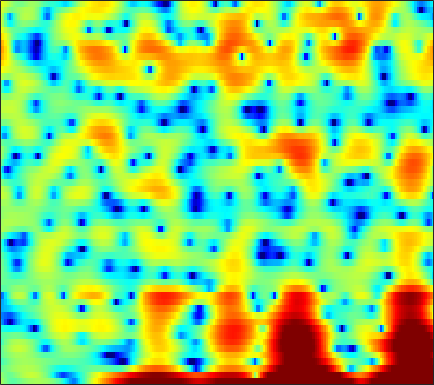

The file beside this chart, header and first rows:
1.5791, 0.81214, -0.15843, -0.94794, -1.3441, -1.5788, -1.5268, -1.3243, -0.89377, -0.43015, 0.011601, 0.33289, 0.70623, 1.0295, 1.2171, 1.3865, 1.4769, 1.5049, 1.49, 1.397, 1.2147, 1.0306, 0.72724, 0.3088
0.769, 0.195, -0.4591, -0.8706, -0.9602, -0.7689, -0.2931, 0.1651, 0.812, 1.423, 1.948, 2.266, 2.579, 2.751, 2.793, 2.72, 2.502, 2.236, 1.74, 1.057, 0.1868, -0.6042, -1.87, -3.422
-1.198, -0.8246, -0.3697, 0.0351, 0.3205, 0.6758, 1.002, 1.225, 1.484, 1.699, 1.859, 1.937, 1.98, 1.945, 1.865, 1.678, 1.413, 1.151, 0.7219, 0.2003, -0.4055, -0.917, -1.647, -2.415
-2.755, -2.084, -1.318, -0.6767, -0.2667, 0.2009, 0.5828, 0.8162, 1.06, 1.23, 1.332, 1.363, 1.347, 1.275, 1.181, 1.015, 0.8122, 0.6389, 0.3871, 0.1262, -0.1393, -0.3331, -0.5822, -0.8073
-1.371, -0.9099, -0.3217, 0.2133, 0.5676, 0.9749, 1.299, 1.479, 1.631, 1.681, 1.629, 1.524, 1.3, 0.9794, 0.6855, 0.2291, -0.2729, -0.6556, -1.144, -1.556, -1.838, -1.939, -1.936, -1.787
-1.611, -0.7957, 0.1852, 1.017, 1.536, 2.091, 2.49, 2.688, 2.817, 2.792, 2.609, 2.37, 1.904, 1.234, 0.585, -0.5138, -1.944, -3.293, -5.602, -8.616, -11.8, -12.25, -9.458, -6.327
-3.149, -1.914, -0.6413, 0.315, 0.8693, 1.418, 1.771, 1.926, 2.004, 1.939, 1.728, 1.481, 1.046, 0.4938, 0.0003788, -0.7673, -1.663, -2.415, -3.476, -4.443, -5.001, -4.914, -4.091, -2.803
-1.92, -1.645, -1.305, -1.015, -0.8417, -0.6735, -0.6057, -0.6243, -0.7504, -1.017, -1.424, -1.817, -2.416, -3.018, -3.401, -3.688, -3.645, -3.4, -2.841, -2.123, -1.318, -0.67, 0.2044, 1.06
-3.834, -4.215, -4.673, -4.989, -5.092, -5.039, -4.839, -4.672, -4.552, -4.678, -5.132, -5.807, -7.301, -9.832, -13, -21.2, -17.69, -11.67, -6.924, -3.803, -1.519, -0.147, 1.341, 2.539
-9.233, -10.71, -13.45, -17.48, -20.17, -17.51, -13.21, -10.88, -8.705, -7.337, -6.501, -6.175, -6.071, -6.192, -6.295, -6.153, -5.46, -4.57, -3.107, -1.556, -0.08786, 0.9128, 2.067, 3.024
-10.45, -10.92, -11.71, -12.42, -12.52, -11.76, -10.29, -9.067, -7.524, -6.21, -5.133, -4.48, -3.755, -3.137, -2.698, -2.102, -1.459, -0.9293, -0.1853, 0.5847, 1.332, 1.873, 2.518, 3.073
-8.744, -8.409, -7.947, -7.394, -6.922, -6.199, -5.397, -4.77, -4.021, -3.338, -2.786, -2.448, -2.058, -1.698, -1.425, -1.025, -0.5491, -0.1416, 0.4753, 1.106, 1.723, 2.122, 2.566, 2.893
-8.959, -8.594, -7.241, -5.478, -4.227, -2.826, -1.723, -1.095, -0.5129, -0.2181, -0.2302, -0.4435, -0.9776, -1.747, -2.345, -2.86, -2.588, -1.857, -0.5255, 0.8207, 1.921, 2.533, 3.05, 3.227
-11.36, -10.49, -6.461, -3.206, -1.421, 0.3458, 1.546, 2.13, 2.571, 2.597, 2.192, 1.579, 0.1805, -2.146, -4.868, -10.64, -11.4, -6.307, -1.802, 0.9286, 2.62, 3.393, 3.883, 3.739
-1.742, -1.79, -1.56, -1.083, -0.6864, -0.1574, 0.3037, 0.5572, 0.7691, 0.803, 0.6668, 0.4464, 0.03208, -0.4509, -0.7766, -1.02, -0.8883, -0.5554, 0.1085, 0.819, 1.396, 1.679, 1.8, 1.61
-0.6701, -0.8603, -1.053, -1.18, -1.228, -1.247, -1.228, -1.175, -1.081, -0.9482, -0.7993, -0.685, -0.5149, -0.3276, -0.1796, 0.04564, 0.3075, 0.5201, 0.801, 1.044, 1.225, 1.297, 1.29, 1.182
-0.4814, -0.8723, -1.436, -2.034, -2.462, -2.976, -3.348, -3.47, -3.403, -3.054, -2.493, -1.985, -1.268, -0.5692, -0.07712, 0.5225, 1.031, 1.358, 1.701, 1.939, 2.061, 2.076, 1.999, 1.813
-0.3014, -0.9767, -2.085, -3.48, -4.739, -6.699, -8.828, -10.06, -10.04, -8.153, -5.819, -4.209, -2.375, -0.8708, 0.07914, 1.137, 1.966, 2.455, 2.945, 3.249, 3.368, 3.336, 3.128, 2.727
-0.4016, -1.209, -2.54, -4.201, -5.739, -8.258, -11.45, -13.87, -13.99, -10.46, -7.074, -5.007, -2.782, -0.967, 0.1634, 1.415, 2.417, 3.014, 3.603, 3.968, 4.102, 4.045, 3.747, 3.171
-1.23, -2.105, -3.38, -4.671, -5.586, -6.643, -7.319, -7.509, -7.229, -6.425, -5.236, -4.201, -2.783, -1.369, -0.3668, 0.8393, 1.88, 2.536, 3.23, 3.696, 3.935, 3.954, 3.752, 3.289
-2.559, -3.986, -6.124, -8.254, -9.549, -10.44, -10.28, -9.808, -8.965, -8.024, -6.96, -6.036, -4.602, -3.052, -1.894, -0.4304, 0.8636, 1.688, 2.594, 3.26, 3.692, 3.868, 3.908, 3.728
-2.821, -4.809, -8.454, -14.08, -21.41, -21.72, -15.29, -13.27, -12.43, -12.86, -13.56, -13.03, -10.1, -6.69, -4.485, -2.111, -0.2767, 0.7874, 1.868, 2.662, 3.199, 3.472, 3.704, 3.786
-0.1101, -1.082, -2.571, -4.105, -5.097, -6.08, -6.703, -7.192, -8.214, -9.92, -11.93, -12.07, -9.125, -5.72, -3.676, -1.587, -0.1643, 0.5728, 1.217, 1.549, 1.715, 1.802, 1.972, 2.258
1.725, 1.632, 1.373, 0.9829, 0.6649, 0.2345, -0.2123, -0.5445, -0.9289, -1.235, -1.359, -1.27, -0.9016, -0.3948, -0.01355, 0.3506, 0.4323, 0.2545, -0.3784, -1.533, -3.139, -4.407, -5.247, -4.137
1.195, 1.544, 1.829, 1.945, 1.951, 1.895, 1.79, 1.688, 1.555, 1.426, 1.335, 1.286, 1.207, 1.085, 0.9412, 0.5848, 0.003228, -0.6631, -1.966, -3.893, -6.762, -9.674, -12.65, -9.665
0.517, 0.8864, 1.223, 1.44, 1.525, 1.56, 1.553, 1.526, 1.465, 1.402, 1.332, 1.267, 1.15, 0.9862, 0.8027, 0.4568, -0.02502, -0.4936, -1.239, -2.069, -2.878, -3.362, -3.675, -3.54
0.5153, 0.7464, 0.928, 0.9743, 0.9476, 0.8482, 0.7087, 0.6176, 0.5375, 0.529, 0.5731, 0.6287, 0.7186, 0.7661, 0.7506, 0.658, 0.4395, 0.2128, -0.1671, -0.6146, -1.066, -1.369, -1.677, -1.841
1.356, 1.421, 1.319, 0.9849, 0.6082, -0.01042, -0.6913, -1.145, -1.492, -1.441, -0.9903, -0.4949, 0.1995, 0.7953, 1.141, 1.415, 1.477, 1.38, 1.06, 0.5392, -0.1398, -0.7202, -1.504, -2.138
2.909, 2.762, 2.274, 1.421, 0.4901, -1.227, -3.65, -6.138, -9.719, -9.073, -5.208, -2.782, -0.4011, 1.227, 2.087, 2.798, 3.109, 3.066, 2.684, 1.887, 0.6114, -0.7193, -3.132, -6.436
2.552, 2.19, 1.463, 0.5237, -0.3801, -1.855, -3.72, -5.325, -7.013, -6.579, -4.259, -2.414, -0.3548, 1.212, 2.073, 2.855, 3.231, 3.259, 2.963, 2.273, 1.122, -0.08546, -2.187, -4.755
0.2578, -0.4615, -1.351, -2.091, -2.516, -2.92, -3.125, -3.106, -2.881, -2.345, -1.534, -0.8236, 0.1254, 1.026, 1.568, 2.143, 2.494, 2.627, 2.585, 2.312, 1.844, 1.382, 0.6881, 0.008075
-2.887, -4.819, -7.092, -8.075, -7.607, -6.339, -4.994, -4.093, -3, -2.004, -1.115, -0.494, 0.2915, 0.9555, 1.401, 1.873, 2.251, 2.459, 2.657, 2.744, 2.732, 2.661, 2.468, 2.164
-4.193, -7.677, -14.01, -16.45, -12.88, -9.221, -6.834, -5.603, -4.216, -3.027, -2.003, -1.349, -0.6072, -0.08768, 0.269, 0.6287, 0.9588, 1.228, 1.664, 2.143, 2.611, 2.908, 3.202, 3.329
-0.5119, -2.213, -4.266, -6.04, -6.996, -7.974, -8.484, -8.275, -7.271, -5.779, -4.345, -3.497, -2.81, -2.596, -2.744, -3.183, -3.585, -3.506, -2.668, -1.188, 0.3916, 1.436, 2.576, 3.394
1.45, 0.1291, -1.818, -4.098, -6.131, -10.05, -17.8, -37.39, -14.28, -8.916, -6.083, -4.878, -4.19, -4.407, -5.394, -7.987, -13.82, -29.78, -12.9, -6.133, -2.45, -0.5469, 1.31, 2.66
1.342, 0.4199, -0.8726, -2.203, -3.231, -4.57, -5.575, -5.792, -5.33, -4.334, -3.311, -2.797, -2.471, -2.66, -3.054, -3.916, -4.679, -4.949, -4.526, -3.428, -2.118, -1.169, 0.0187, 1.093
-0.5087, -1.206, -1.827, -1.984, -1.912, -1.584, -1.193, -0.866, -0.3915, 0.0875, 0.4583, 0.6538, 0.7364, 0.5899, 0.3929, -0.042, -0.582, -1.011, -1.587, -2.186, -2.743, -3.007, -2.947, -2.239
-6.244, -9.425, -9.882, -6.05, -3.576, -1.221, 0.4167, 1.318, 2.217, 2.829, 3.191, 3.329, 3.322, 3.129, 2.817, 2.245, 1.398, 0.5773, -0.8604, -2.89, -5.974, -9.602, -17.45, -12
-4.614, -6.024, -6.101, -4.083, -2.348, -0.3929, 1.079, 1.914, 2.714, 3.214, 3.479, 3.523, 3.416, 3.126, 2.782, 2.174, 1.384, 0.6444, -0.5563, -2.036, -3.763, -5.034, -6.103, -5.725
-0.2337, -0.3191, -0.1956, 0.2029, 0.6034, 1.199, 1.749, 2.068, 2.351, 2.456, 2.395, 2.234, 1.905, 1.454, 1.081, 0.5284, -0.03951, -0.4534, -1.011, -1.531, -1.968, -2.216, -2.393, -2.387
1.577, 1.69, 1.855, 2.022, 2.141, 2.267, 2.323, 2.292, 2.131, 1.808, 1.305, 0.8194, 0.03222, -0.849, -1.495, -2.253, -2.749, -2.897, -2.848, -2.593, -2.263, -2.013, -1.705, -1.456
2.394, 2.563, 2.725, 2.827, 2.868, 2.843, 2.701, 2.509, 2.095, 1.459, 0.5405, -0.3612, -1.923, -3.948, -5.81, -8.407, -9.707, -8.976, -6.882, -4.918, -3.398, -2.517, -1.629, -0.9999
2.179, 2.308, 2.438, 2.544, 2.6, 2.633, 2.578, 2.445, 2.098, 1.506, 0.6051, -0.3344, -2.018, -4.399, -6.799, -11.03, -13.89, -11.65, -7.852, -5.161, -3.317, -2.312, -1.328, -0.64
0.6714, 0.5473, 0.4801, 0.6089, 0.8356, 1.251, 1.67, 1.898, 2.033, 1.928, 1.558, 1.101, 0.2846, -0.7014, -1.496, -2.397, -2.904, -2.958, -2.636, -2.129, -1.612, -1.27, -0.8945, -0.6091
-2.04, -3.441, -5.096, -4.995, -3.636, -1.498, 0.2613, 1.25, 2.162, 2.671, 2.845, 2.804, 2.559, 2.173, 1.826, 1.336, 0.8621, 0.5356, 0.1231, -0.2801, -0.6954, -1.017, -1.428, -1.756
-2.024, -4.609, -9.35, -9.348, -5.75, -1.992, 0.4, 1.634, 2.734, 3.385, 3.697, 3.758, 3.649, 3.358, 3.068, 2.562, 1.945, 1.407, 0.5481, -0.4827, -1.749, -2.889, -4.671, -6.521
2.447, 1.751, 1.036, 0.7997, 0.968, 1.447, 2.009, 2.369, 2.705, 2.854, 2.834, 2.706, 2.42, 2.008, 1.617, 1.019, 0.3152, -0.3021, -1.266, -2.483, -4.076, -5.651, -8.572, -13.31
5.165, 4.68, 4.062, 3.507, 3.151, 2.72, 2.343, 2.055, 1.661, 1.217, 0.7001, 0.2668, -0.3645, -1.022, -1.549, -2.222, -2.869, -3.33, -3.936, -4.596, -5.363, -6.021, -6.951, -7.761
7.032, 6.391, 5.462, 4.473, 3.703, 2.683, 1.673, 0.9384, -0.004995, -0.9377, -1.923, -2.696, -3.814, -4.973, -5.829, -6.774, -7.327, -7.479, -7.311, -6.93, -6.534, -6.244, -5.96, -5.739
8.68, 7.759, 6.339, 4.706, 3.344, 1.5, -0.3214, -1.508, -2.806, -3.834, -4.885, -5.823, -7.467, -9.774, -11.91, -15.38, -17.49, -16.02, -12.83, -9.997, -7.83, -6.611, -5.374, -4.549
9.709, 8.537, 6.599, 4.14, 1.87, -1.916, -6.658, -9.966, -10.29, -8.608, -7.841, -8.075, -9.305, -11.54, -13.84, -17.32, -19.13, -17.97, -14.34, -10.89, -8.004, -6.205, -4.341, -3.059
8.844, 7.685, 5.763, 3.384, 1.216, -2.268, -6.326, -8.896, -9.505, -8.398, -7.823, -8.031, -9.076, -11.13, -13.11, -16.99, -21.99, -22.25, -16.61, -11.7, -8.087, -6.01, -3.853, -2.241
6.824, 5.843, 4.365, 2.725, 1.477, -0.225, -1.717, -2.652, -3.603, -4.292, -5.007, -5.635, -6.743, -8.203, -9.653, -11.79, -13.45, -13.46, -11.53, -8.991, -6.601, -5.063, -3.267, -1.791
4.787, 3.761, 2.333, 0.9738, 0.1328, -0.7194, -1.229, -1.458, -1.714, -1.973, -2.303, -2.625, -3.201, -3.85, -4.418, -5.094, -5.582, -5.64, -5.441, -4.889, -4.127, -3.409, -2.374, -1.294
3.127, 1.463, -1.268, -4.121, -5.436, -4.769, -3.108, -1.986, -0.8738, -0.1951, 0.1715, 0.248, 0.1476, -0.1717, -0.4773, -1.007, -1.62, -2.115, -2.782, -3.356, -3.688, -3.658, -3.126, -2.055
2.988, 1.167, -2.236, -7.054, -9.75, -6.811, -3.183, -1.348, 0.2997, 1.344, 1.951, 2.187, 2.273, 2.085, 1.787, 1.149, 0.2002, -0.8141, -2.595, -5.162, -8.794, -11.88, -10.94, -6.586
3.664, 2.856, 1.651, 0.5976, 0.03861, -0.1677, 0.05096, 0.3627, 0.8433, 1.284, 1.625, 1.815, 1.931, 1.88, 1.667, 1.146, 0.2978, -0.6089, -2.229, -4.432, -7.034, -8.622, -8.523, -6.459
4.268, 3.836, 3.14, 2.363, 1.771, 1.009, 0.3182, -0.09384, -0.4289, -0.4549, -0.1676, 0.1703, 0.6396, 1.006, 1.149, 1.116, 0.8134, 0.4406, -0.2673, -1.107, -1.961, -2.503, -2.999, -3.276
